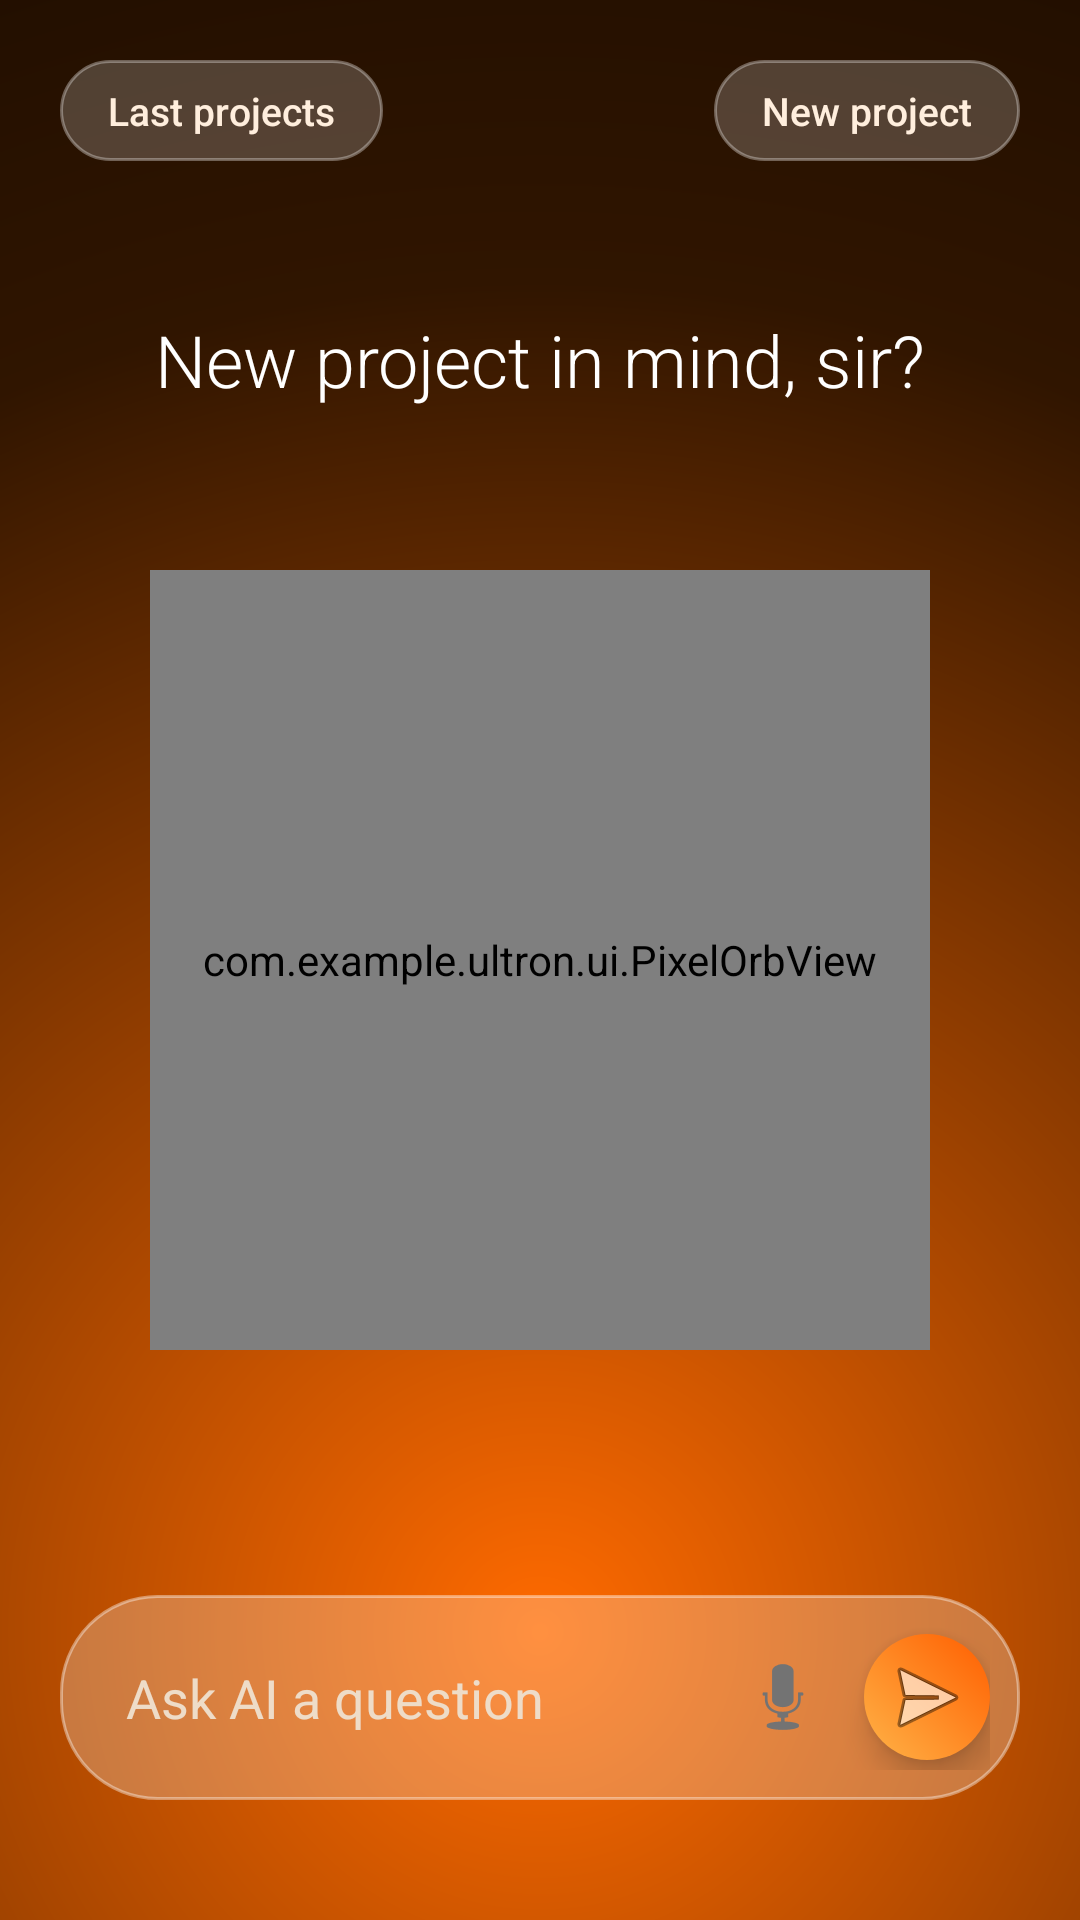

Android layout source for this screen:
<!-- AndroidManifest.xml: application theme Theme.Ultron.NoActionBar -->
<!-- res/layout/activity_main.xml -->
<?xml version="1.0" encoding="utf-8"?>
<RelativeLayout xmlns:android="http://schemas.android.com/apk/res/android"
    android:layout_width="match_parent"
    android:layout_height="match_parent"
    android:background="@drawable/bg_gradient">

    <LinearLayout
        android:id="@+id/headerRow"
        android:layout_width="match_parent"
        android:layout_height="wrap_content"
        android:layout_alignParentTop="true"
        android:orientation="horizontal"
        android:padding="20dp"
        android:paddingTop="70dp">

        <TextView
            android:layout_width="wrap_content"
            android:layout_height="wrap_content"
            android:text="Last projects"
            android:textColor="#FFEEDD"
            android:textSize="13sp"
            android:fontFamily="sans-serif-medium"
            android:background="@drawable/pill_button_bg"
            android:paddingHorizontal="16dp"
            android:paddingVertical="8dp"/>

        <View
            android:layout_width="0dp"
            android:layout_height="1dp"
            android:layout_weight="1"/>

        <TextView
            android:layout_width="wrap_content"
            android:layout_height="wrap_content"
            android:text="New project"
            android:textColor="#FFEEDD"
            android:textSize="13sp"
            android:fontFamily="sans-serif-medium"
            android:background="@drawable/pill_button_bg"
            android:paddingHorizontal="16dp"
            android:paddingVertical="8dp"/>

    </LinearLayout>

    <TextView
        android:id="@+id/greetingText"
        android:layout_width="match_parent"
        android:layout_height="wrap_content"
        android:layout_below="@id/headerRow"
        android:layout_marginTop="30dp"
        android:text="New project in mind, sir?"
        android:textColor="#FFFFFF"
        android:textSize="24sp"
        android:fontFamily="sans-serif-light"
        android:gravity="center"
        android:paddingHorizontal="32dp"/>

    <com.example.ultron.ui.PixelOrbView
        android:id="@+id/pixelOrb"
        android:layout_width="260dp"
        android:layout_height="260dp"
        android:layout_centerInParent="true"/>

    <ScrollView
        android:id="@+id/responseScroll"
        android:layout_width="match_parent"
        android:layout_height="0dp"
        android:layout_below="@id/greetingText"
        android:layout_above="@+id/inputBar"
        android:layout_marginTop="16dp"
        android:layout_marginBottom="16dp"
        android:layout_marginStart="20dp"
        android:layout_marginEnd="20dp"
        android:visibility="gone">

        <TextView
            android:id="@+id/statusText"
            android:layout_width="match_parent"
            android:layout_height="wrap_content"
            android:background="@drawable/response_card_bg"
            android:padding="20dp"
            android:text=""
            android:textColor="#FFFFFF"
            android:textSize="15sp"/>

    </ScrollView>

    <LinearLayout
        android:id="@+id/inputBar"
        android:layout_width="match_parent"
        android:layout_height="wrap_content"
        android:layout_alignParentBottom="true"
        android:layout_marginBottom="40dp"
        android:orientation="horizontal"
        android:gravity="center_vertical"
        android:background="@drawable/input_bar_bg"
        android:padding="10dp"
        android:layout_marginStart="20dp"
        android:layout_marginEnd="20dp"
        android:elevation="12dp">

        <EditText
            android:id="@+id/inputText"
            android:layout_width="0dp"
            android:layout_height="wrap_content"
            android:layout_weight="1"
            android:hint="Ask AI a question"
            android:background="@android:color/transparent"
            android:padding="12dp"
            android:textColor="#FFFFFF"
            android:textColorHint="#EEDCC8"/>

        <ImageButton
            android:id="@+id/voiceButton"
            android:layout_width="42dp"
            android:layout_height="42dp"
            android:layout_marginEnd="6dp"
            android:background="@android:color/transparent"
            android:src="@android:drawable/ic_btn_speak_now"
            android:contentDescription="Voice"/>

        <ImageButton
            android:id="@+id/sendButton"
            android:layout_width="42dp"
            android:layout_height="42dp"
            android:background="@drawable/send_button_bg"
            android:src="@android:drawable/ic_menu_send"
            android:padding="10dp"
            android:elevation="6dp"
            android:contentDescription="Send"/>

    </LinearLayout>

</RelativeLayout>
<!-- resources referenced by this layout -->
<resources>
  <!-- drawable bg_gradient (drawable) -->
  <?xml version="1.0" encoding="utf-8"?>
  <shape xmlns:android="http://schemas.android.com/apk/res/android"
      android:shape="rectangle">
      <gradient
          android:type="radial"
          android:gradientRadius="900dp"
          android:centerX="0.5"
          android:centerY="0.85"
          android:startColor="#FF6A00"
          android:centerColor="#301500"
          android:endColor="#000000"/>
  </shape>
  <!-- drawable input_bar_bg (drawable) -->
  <?xml version="1.0" encoding="utf-8"?>
  <layer-list xmlns:android="http://schemas.android.com/apk/res/android">
      <item>
          <shape android:shape="rectangle">
              <solid android:color="#40FFFFFF"/>
              <corners android:radius="32dp"/>
              <stroke android:width="1dp" android:color="#66FFFFFF"/>
          </shape>
      </item>
  </layer-list>
  <!-- drawable pill_button_bg (drawable) -->
  <?xml version="1.0" encoding="utf-8"?>
  <shape xmlns:android="http://schemas.android.com/apk/res/android"
      android:shape="rectangle">
      <solid android:color="#33FFFFFF"/>
      <corners android:radius="20dp"/>
      <stroke android:width="1dp" android:color="#55FFFFFF"/>
  </shape>
  <!-- drawable response_card_bg (drawable) -->
  <?xml version="1.0" encoding="utf-8"?>
  <shape xmlns:android="http://schemas.android.com/apk/res/android"
      android:shape="rectangle">
      <solid android:color="#40FFFFFF"/>
      <corners android:radius="24dp"/>
      <stroke android:width="1dp" android:color="#55FFFFFF"/>
  </shape>
  <!-- drawable send_button_bg (drawable) -->
  <?xml version="1.0" encoding="utf-8"?>
  <shape xmlns:android="http://schemas.android.com/apk/res/android"
      android:shape="oval">
      <gradient
          android:type="linear"
          android:angle="45"
          android:startColor="#FFB347"
          android:endColor="#FF5E00"/>
  </shape>
  <style name="Theme.Ultron.NoActionBar" parent="Theme.Ultron">
          <item name="windowActionBar">false</item>
          <item name="windowNoTitle">true</item>
          <item name="android:statusBarColor">@android:color/transparent</item>
          <item name="android:windowLightStatusBar">false</item>
      </style>
  <style name="Theme.Ultron" parent="Theme.AppCompat.DayNight.DarkActionBar">
          <item name="colorPrimary">#1A1A2E</item>
          <item name="colorPrimaryDark">#0D0D1A</item>
          <item name="colorAccent">#00FF88</item>
      </style>
</resources>
